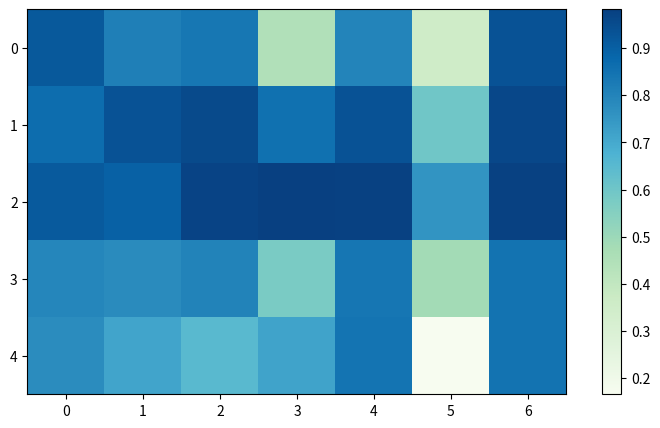

Write the Python code that produced this figure. (Note: this script raises an exception after producing the figure.)
'''
@Author     :   Xu Junlin
@Software   :   PyCharm 2019.3 (Professional Edition)
'''
import numpy as np
import matplotlib
import matplotlib.pyplot as plt

def heatmap(data, row_labels, col_labels, ax=None,
            cbar_kw={}, cbarlabel="", **kwargs):
    """
    Create a heatmap from a numpy array and two lists of labels.

    Parameters
    ----------
    data
        A 2D numpy array of shape (N, M).
    row_labels
        A list or array of length N with the labels for the rows.
    col_labels
        A list or array of length M with the labels for the columns.
    ax
        A `matplotlib.axes.Axes` instance to which the heatmap is plotted.  If
        not provided, use current axes or create a new one.  Optional.
    cbar_kw
        A dictionary with arguments to `matplotlib.Figure.colorbar`.  Optional.
    cbarlabel
        The label for the colorbar.  Optional.
    **kwargs
        All other arguments are forwarded to `imshow`.
    """

    if not ax:
        ax = plt.gca()

    # Plot the heatmap
    im = ax.imshow(data, **kwargs)

    # Create colorbar
    cbar = ax.figure.colorbar(im, ax=ax, **cbar_kw)
    cbar.ax.set_ylabel(cbarlabel, rotation=-90, va="bottom")

    # We want to show all ticks...
    ax.set_xticks(np.arange(data.shape[1]))
    ax.set_yticks(np.arange(data.shape[0]))
    # ... and label them with the respective list entries.
    font1 = {'family': 'Times New Roman',
             'weight': 'normal',
             'size': 12}
    font2 = {'family': 'Times New Roman',
             'weight': 'normal',
             'size': 14}
    ax.set_xticklabels(col_labels,font1)
    ax.set_yticklabels(row_labels,font2)

    # modify this part and change the label direction
    # Let the horizontal axes labeling appear on top.
    ax.tick_params(top=False, bottom=True,
                   labeltop=False, labelbottom=True)

    # Rotate the tick labels and set their alignment.
    plt.setp(ax.get_xticklabels(), rotation=0, ha="center",
             rotation_mode="anchor")

    # Turn spines off and create white grid.
    for edge, spine in ax.spines.items():
        spine.set_visible(False)

    ax.set_xticks(np.arange(data.shape[1]+1)-.5, minor=True)
    ax.set_yticks(np.arange(data.shape[0]+1)-.5, minor=True)
    ax.grid(which="minor", color="w", linestyle='-', linewidth=0.5)
    ax.tick_params(which="minor", bottom=False, left=False)

    return im, cbar

def annotate_heatmap(im, data=None, valfmt="{x:.2f}",
                     textcolors=["black", "white"],
                     threshold=None, **textkw):
    """
    A function to annotate a heatmap.

    Parameters
    ----------
    im
        The AxesImage to be labeled.
    data
        Data used to annotate.  If None, the image's data is used.  Optional.
    valfmt
        The format of the annotations inside the heatmap.  This should either
        use the string format method, e.g. "$ {x:.2f}", or be a
        `matplotlib.ticker.Formatter`.  Optional.
    textcolors
        A list or array of two color specifications.  The first is used for
        values below a threshold, the second for those above.  Optional.
    threshold
        Value in data units according to which the colors from textcolors are
        applied.  If None (the default) uses the middle of the colormap as
        separation.  Optional.
    **kwargs
        All other arguments are forwarded to each call to `text` used to create
        the text labels.
    """

    if not isinstance(data, (list, np.ndarray)):
        data = im.get_array()

    # Normalize the threshold to the images color range.
    if threshold is not None:
        threshold = im.norm(threshold)
    else:
        threshold = im.norm(data.max())/2.

    # Set default alignment to center, but allow it to be
    # overwritten by textkw.
    kw = dict(horizontalalignment="center",
              verticalalignment="center")
    kw.update(textkw)

    # Get the formatter in case a string is supplied
    if isinstance(valfmt, str):
        valfmt = matplotlib.ticker.StrMethodFormatter(valfmt)

    # Loop over the data and create a `Text` for each "pixel".
    # Change the text's color depending on the data.
    texts = []
    for i in range(data.shape[0]):
        for j in range(data.shape[1]):
            kw.update(color=textcolors[int(im.norm(data[i, j]) > threshold)])
            text = im.axes.text(j, i, valfmt(data[i, j], None), **kw)
            texts.append(text)

    return texts

# input data ARI
datasets = ["Usoskin", "Pollen", "Loh", "IPSC", "Zeisel"]
methods = ["Raw", "DrImpute", "Saver", "scImpute","mcImpute","MAGIC","CMF-Impute"]
results = np.array([[0.916,0.812,0.835,0.444,0.800,0.351,0.932],
                    [0.863,0.934,0.956,0.854,0.933,0.598,0.960],
                    [0.913,0.894,0.971,0.982,0.976,0.753,0.976],
                    [0.791,0.779,0.803,0.577,0.836,0.484,0.845],
                    [0.775,0.712,0.648,0.715,0.842,0.166,0.845]])

# # # input data NMI
# datasets = ["Usoskin", "Pollen", "Loh", "IPSC", "Zeisel"]
# methods = ["Raw", "DrImpute", "Saver", "scImpute","mcImpute","MAGIC","CMF-Impute"]
# results = np.array([[0.887,0.793,0.829,0.510,0.814,0.447,0.915],
#                     [0.925,0.952,0.952,0.929,0.945,0.755,0.957],
#                     [0.929,0.918,0.959,0.973,0.965,0.788,0.965],
#                     [0.789,0.772,0.811,0.699,0.863,0.519,0.874],
#                     [0.730,0.699,0.679,0.741,0.811,0.287,0.795]])

fig, ax = plt.subplots(figsize=(9.2,5))
im, cbar = heatmap(results, datasets, methods, ax=ax,
                   cmap=plt.get_cmap("GnBu"))

texts = annotate_heatmap(im, valfmt="{x:.3f}",size = 16)
fig.tight_layout()
# sive ARI.pdf or NMI.pdf
plt.savefig('/Users/<user>/Downloads/py_model/plot_xujunlin/ARI.pdf', dpi=600)
plt.show()